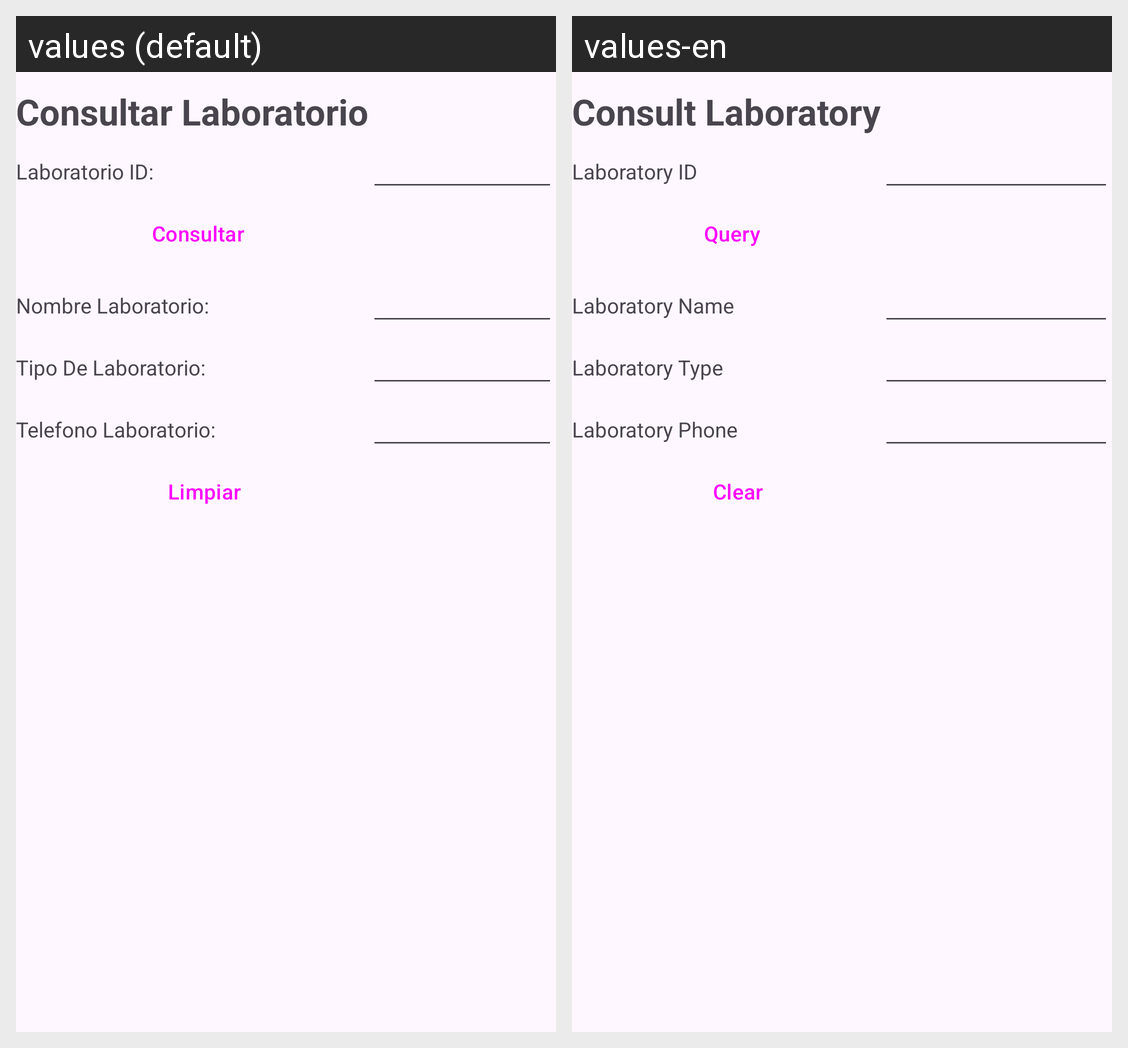

Translations of the strings shown on this Android screen, per locale in the grid:
Android screen res/layout/activity_laboratorio_consultar.xml rendered under 2 locales, left to right: values (default), values-en. Device: Nexus 5 (rendered at 1080×1920; each locale shown at half size, 540×960, under a caption strip naming it); theme Theme.FarmaciaRikas.
Strings drawn on this screen, with the default value and each locale's value (text and hints the layout hard-codes, and strings that could not be matched under every locale, appear in the picture but are not listed):

ConsultarLabo
  values: Consultar Laboratorio
  values-en: Consult Laboratory

idLabo
  values: Laboratorio ID:
  values-en: Laboratory ID

ConsultarDatos
  values: Consultar
  values-en: Query

laboratorioNombre
  values: Nombre Laboratorio:
  values-en: Laboratory Name

laboratorioTipo
  values: Tipo De Laboratorio:
  values-en: Laboratory Type

laboratorioTelefono
  values: Telefono Laboratorio:
  values-en: Laboratory Phone

LimpiarCampos
  values: Limpiar
  values-en: Clear
